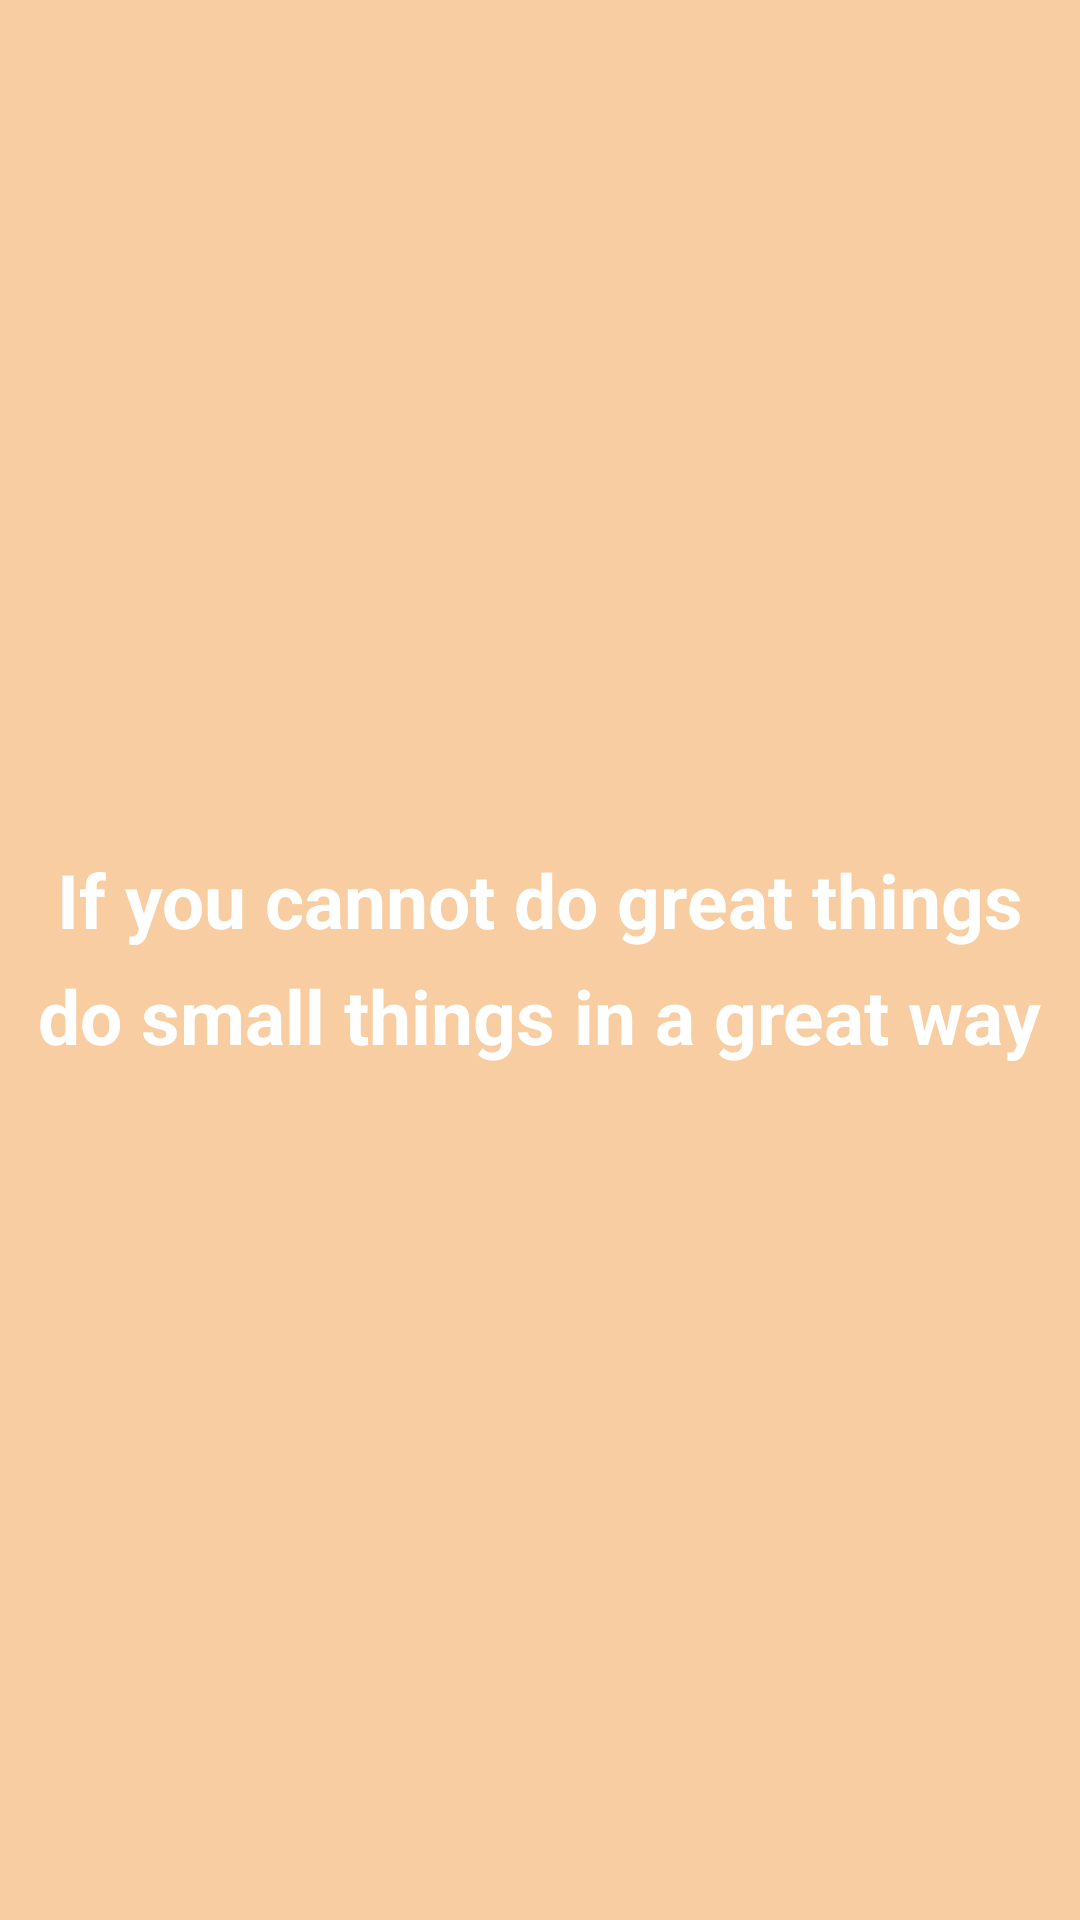

Produce the Android XML layout that renders to this screen, including the resource entries it uses.
<!-- AndroidManifest.xml: application theme Theme.CalendarPomodoro -->
<!-- res/layout/activity_screen.xml -->
<?xml version="1.0" encoding="utf-8"?>
<androidx.constraintlayout.widget.ConstraintLayout xmlns:android="http://schemas.android.com/apk/res/android"
    xmlns:app="http://schemas.android.com/apk/res-auto"
    xmlns:tools="http://schemas.android.com/tools"
    android:layout_width="match_parent"
    android:layout_height="match_parent"
    tools:context=".Screen"
    android:layout_gravity="center"
    android:background="@color/ground_color"
    >

    <ImageView
        android:id="@+id/imageView"
        android:layout_width="wrap_content"
        android:layout_height="wrap_content"
        android:src="@mipmap/screenicon"
        app:layout_constraintBottom_toBottomOf="parent"
        app:layout_constraintEnd_toEndOf="parent"
        app:layout_constraintHorizontal_bias="0.554"
        app:layout_constraintStart_toStartOf="parent"
        app:layout_constraintTop_toTopOf="parent"
        app:layout_constraintVertical_bias="0.371" />

    <LinearLayout
        android:layout_width="match_parent"
        android:layout_height="wrap_content"
        android:layout_marginTop="20dp"
        android:orientation="vertical"
        android:gravity="center"
        app:layout_constraintBottom_toBottomOf="parent"
        app:layout_constraintEnd_toEndOf="parent"
        app:layout_constraintHorizontal_bias="0.583"
        app:layout_constraintStart_toStartOf="parent"
        app:layout_constraintTop_toBottomOf="@+id/imageView"
        app:layout_constraintVertical_bias="0.068">

        <TextView
            android:layout_width="wrap_content"
            android:layout_height="wrap_content"
            android:textColor="@color/white"
            android:textSize="25sp"
            android:textStyle="bold"
            android:layout_marginTop="5dp"
            android:text="@string/if_you_cannot_do_great_things"
            />
        <TextView
            android:layout_width="wrap_content"
            android:layout_height="wrap_content"
            android:textColor="@color/white"
            android:textSize="25sp"
            android:textStyle="bold"
            android:layout_marginTop="5dp"
            android:text="@string/do_small_things_in_a_great_way"
            />

    </LinearLayout>


</androidx.constraintlayout.widget.ConstraintLayout>
<!-- resources referenced by this layout -->
<resources>
  <color name="ground_color">#FFF8CDA1</color>
  <color name="white">#FFFFFFFF</color>
  <string name="do_small_things_in_a_great_way">do small things in a great way</string>
  <string name="if_you_cannot_do_great_things">If you cannot do great things</string>
  <style name="Theme.CalendarPomodoro" parent="Theme.AppCompat.Light.NoActionBar">
      </style>
</resources>
